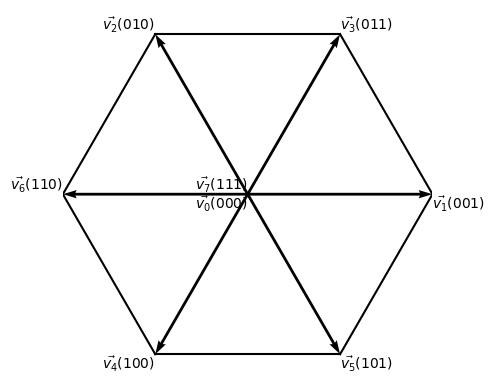

Python code for this plot:
import numpy as np
import matplotlib.pyplot as plt
import matplotlib.lines as lines


def v_s(q_c, q_b, q_a):
    return q_a + q_b * np.exp(1j * 2 * np.pi / 3) + q_c * np.exp(1j * 4 * np.pi / 3)


def plot_vector(ax, v, label):
    r, i = np.real(v), np.imag(v)
    ax.quiver(0, 0, r, i, color="k", angles="xy", scale_units="xy", scale=1)
    ha = "left" if r > 0 else "right"
    va = "bottom" if i > 0 else "top"
    ax.annotate(label, (r, i), ha=ha, va=va)


fig, ax = plt.subplots()
ax.set_aspect("equal")
ax.set_axis_off()
ax.set_xlim([-1, 1])
ax.set_ylim([-1, 1])

# space vectors
plot_vector(ax, v_s(0, 0, 0), r"$\vec{v_0} (000)$")
plot_vector(ax, v_s(0, 0, 1), r"$\vec{v_1} (001)$")
plot_vector(ax, v_s(0, 1, 0), r"$\vec{v_2} (010)$")
plot_vector(ax, v_s(0, 1, 1), r"$\vec{v_3} (011)$")
plot_vector(ax, v_s(1, 0, 0), r"$\vec{v_4} (100)$")
plot_vector(ax, v_s(1, 0, 1), r"$\vec{v_5} (101)$")
plot_vector(ax, v_s(1, 1, 0), r"$\vec{v_6} (110)$")
plot_vector(ax, v_s(1, 1, 1), r"$\vec{v_7} (111)$")

# hexagon
angles = np.linspace(0, 2 * np.pi, 7)
for i in range(len(angles) - 1):
    ax.add_line(
        lines.Line2D(
            [np.cos(angles[i]), np.cos(angles[i + 1])],
            [np.sin(angles[i]), np.sin(angles[i + 1])],
            color="k",
        )
    )

plt.show()
